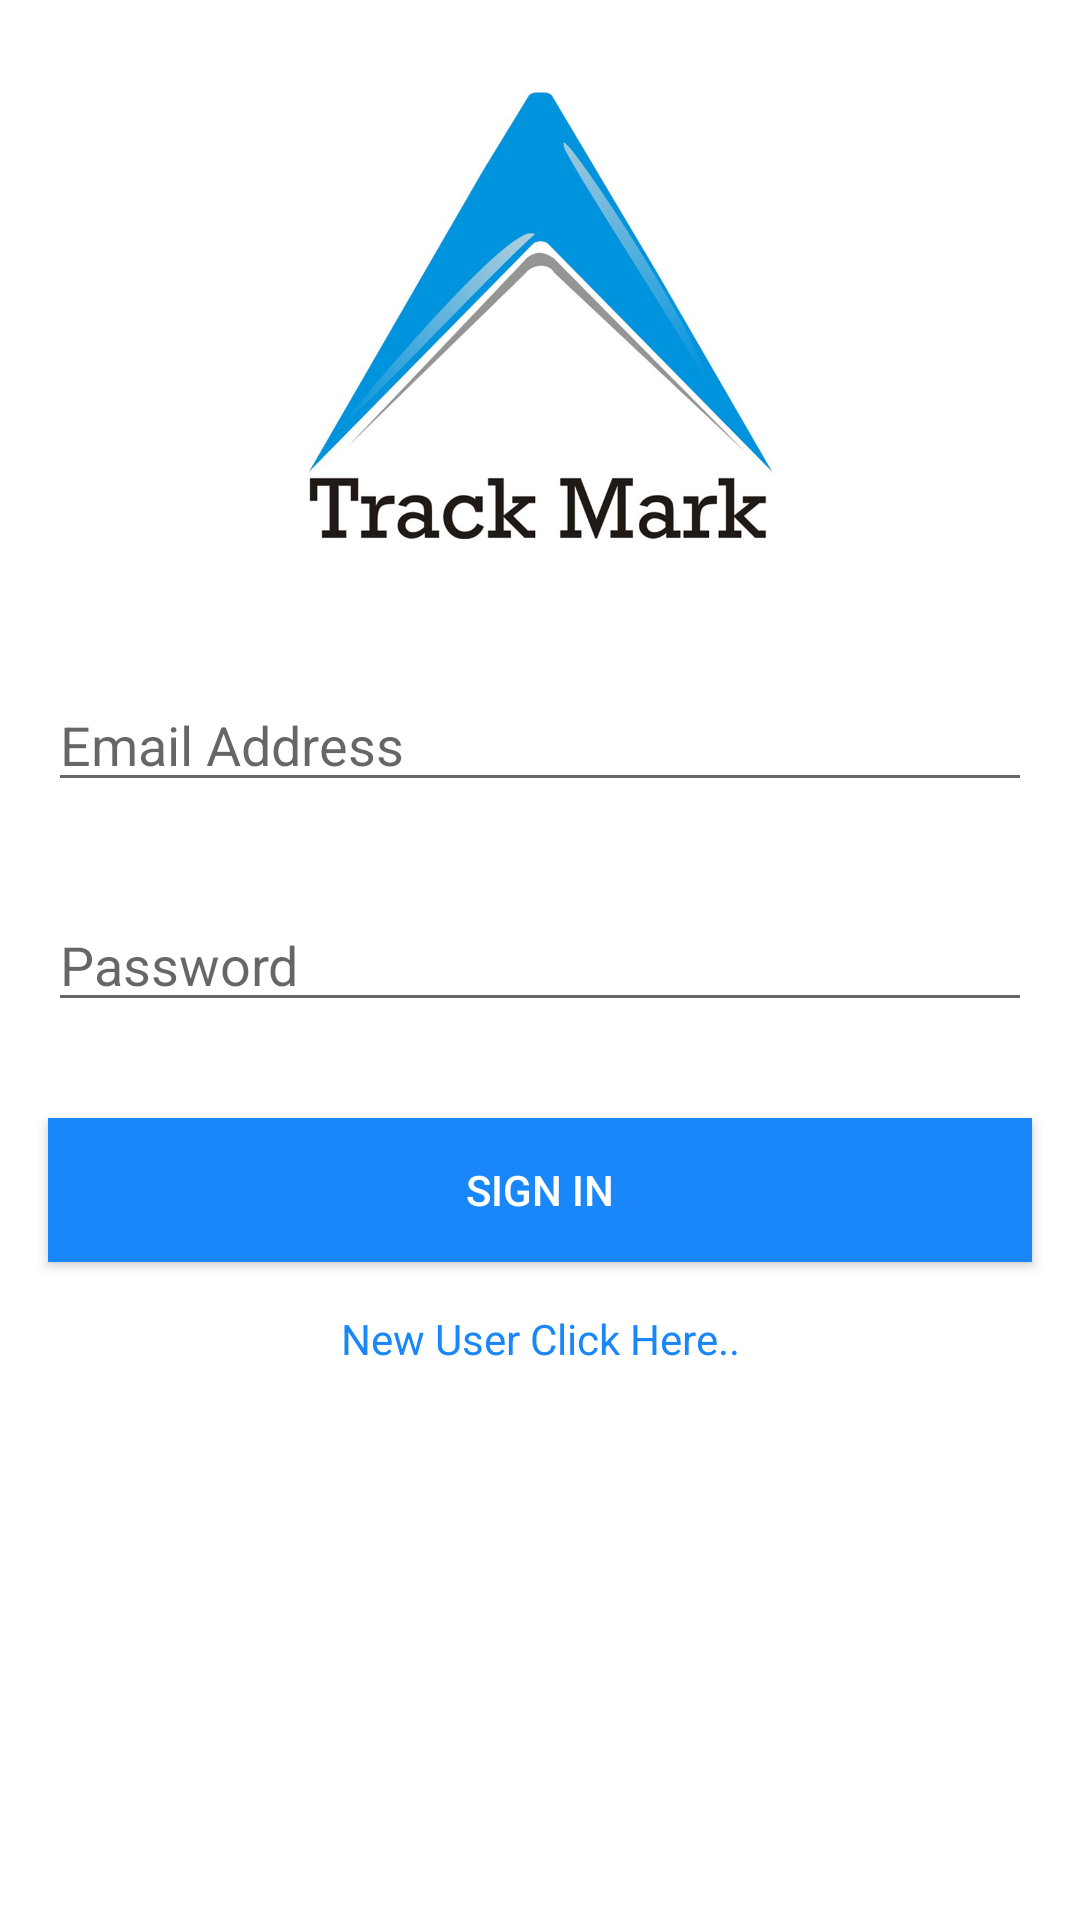

This screen was rendered from an Android layout file. Write that file and the resources it references.
<!-- AndroidManifest.xml: application theme AppTheme -->
<!-- res/layout/activity_login.xml -->
<?xml version="1.0" encoding="utf-8"?>
<RelativeLayout xmlns:android="http://schemas.android.com/apk/res/android"
    xmlns:tools="http://schemas.android.com/tools"
    android:layout_width="match_parent"
    android:layout_height="match_parent"
    android:padding="0dp"
    android:background="@color/bgwhite"
    tools:context="in.blazonsoftwares.trackmark.LoginActivity">

    <ImageView
        android:layout_width="170dp"
        android:layout_height="170dp"
        android:layout_margin="20dp"
        android:src="@drawable/logo"
        android:id="@+id/logoimg"
        android:layout_centerHorizontal="true"
        />

    <LinearLayout
        android:layout_below="@id/logoimg"
        android:layout_width="match_parent"
        android:layout_height="wrap_content"
        android:orientation="vertical"
        >


    <EditText
        android:layout_width="match_parent"
        android:layout_height="wrap_content"
        android:hint="Email Address"
        android:id="@+id/txt_uname"
        android:text=""
        android:layout_margin="16dp"
        />

    <EditText
        android:layout_width="match_parent"
        android:layout_height="wrap_content"
        android:hint="Password"
        android:inputType="textPassword"
        android:id="@+id/txt_password"
        android:text=""
        android:layout_margin="16dp"
        />



    <Button
        android:id="@+id/btnsignin"
        android:layout_width="match_parent"
        android:layout_height="wrap_content"
        android:background="@color/colorPrimary"
        android:layout_margin="16dp"
        android:textColor="@color/bgwhite"
        android:onClick="btnUserLogin_Click"
        android:text="Sign In">
    </Button>

        

        <TextView
            android:layout_width="match_parent"
            android:layout_height="wrap_content"
            android:text="New User Click Here.."
            android:textColor="@color/colorPrimary"
            android:gravity="center_horizontal"
            android:onClick="btnRegistrationUser_Click"
            />

    </LinearLayout>



</RelativeLayout>
<!-- resources referenced by this layout -->
<resources>
  <color name="bgwhite">#fff</color>
  <color name="colorPrimary">#1987fa</color>
  <!-- drawable logo: jpg bitmap (drawable, 51436 bytes) -->
  <style name="AppTheme" parent="Theme.AppCompat.Light.DarkActionBar">
          
          <item name="colorPrimary">@color/colorPrimary</item>
          <item name="colorPrimaryDark">@color/colorPrimaryDark</item>
          <item name="colorAccent">@color/colorAccent</item>
      </style>
  <color name="colorPrimaryDark">#1ec9fd</color>
  <color name="colorAccent">#FF4081</color>
</resources>
